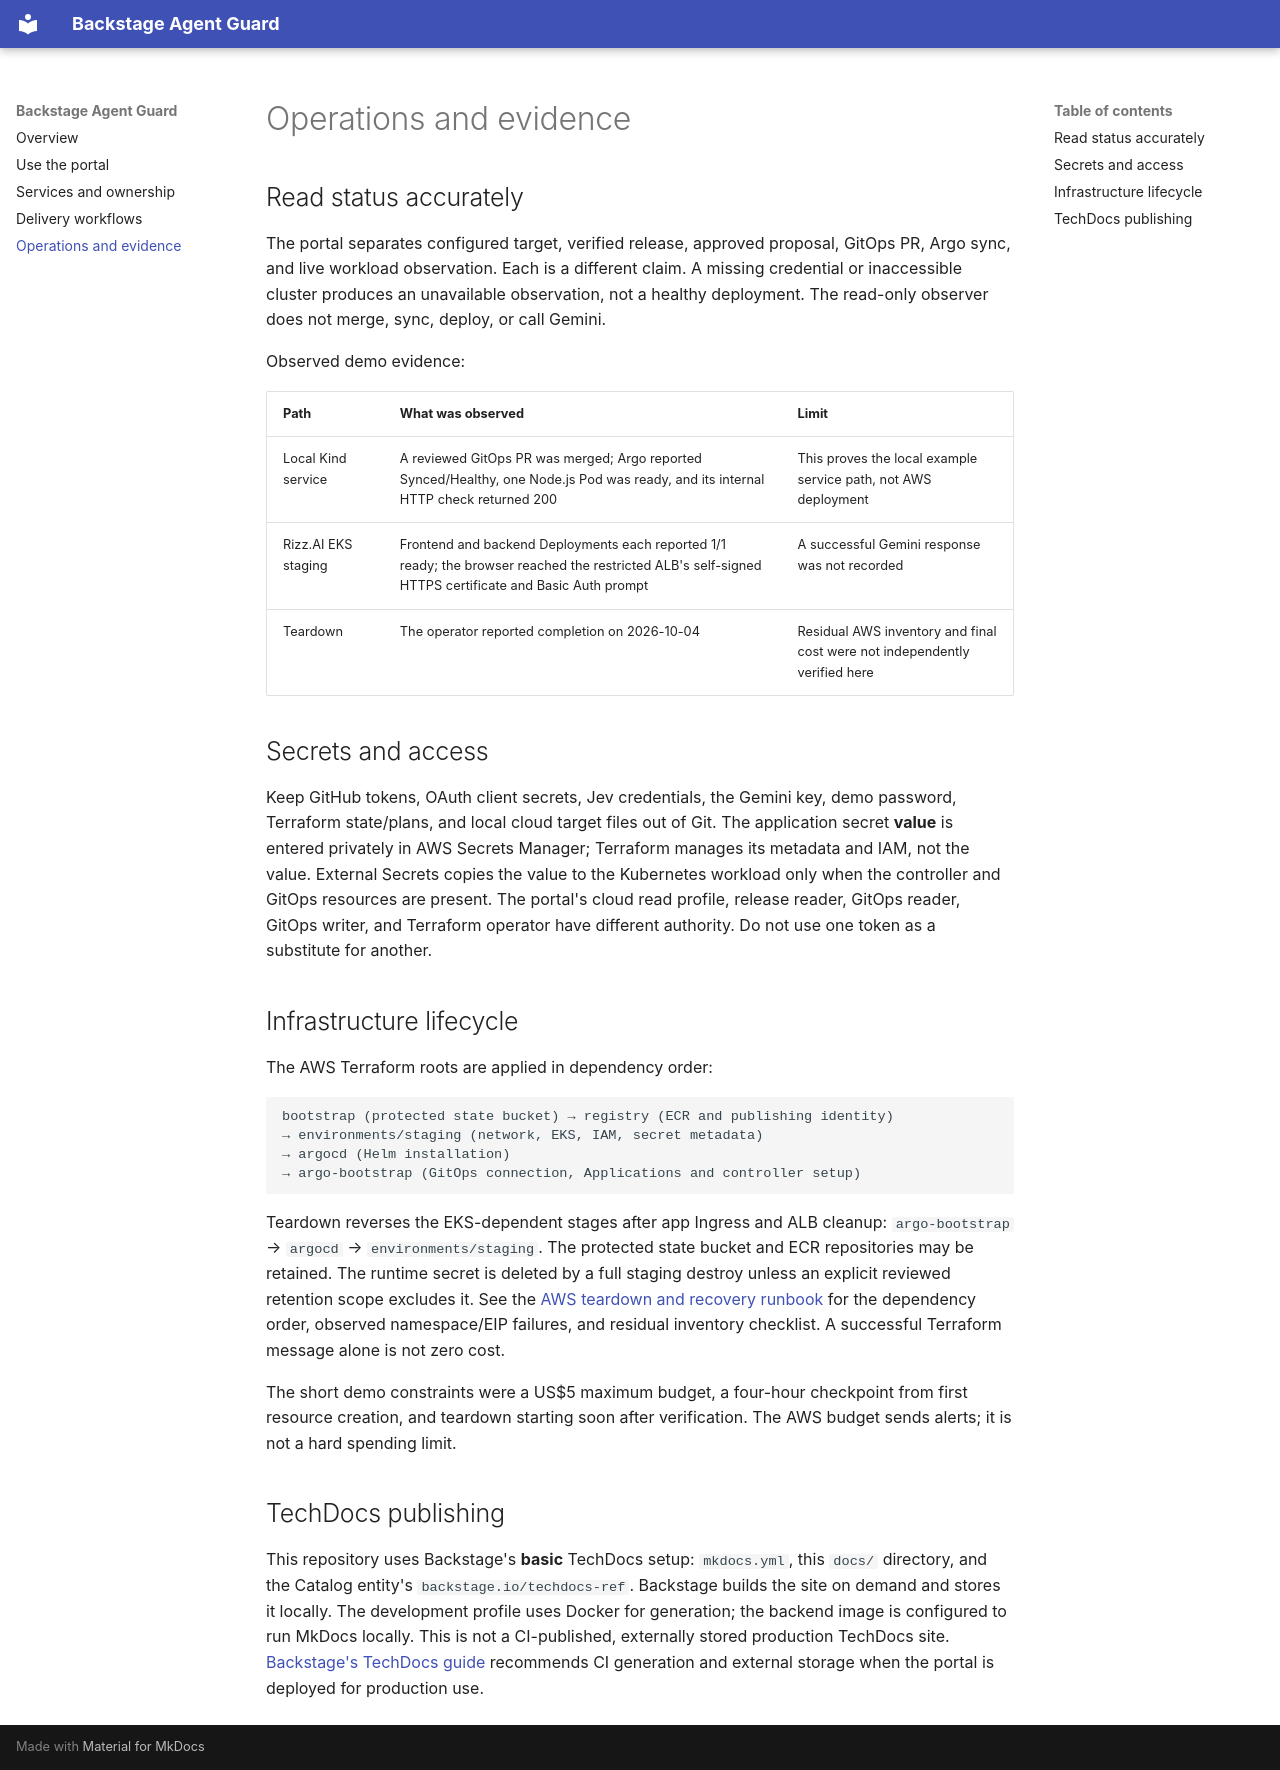

repository: YASHMAHAKAL/backstage-agent-guard · page: operations/index.html · generator: mkdocs

# Operations and evidence

## Read status accurately

The portal separates configured target, verified release, approved proposal,
GitOps PR, Argo sync, and live workload observation. Each is a different
claim. A missing credential or inaccessible cluster produces an unavailable
observation, not a healthy deployment. The read-only observer does not merge,
sync, deploy, or call Gemini.

Observed demo evidence:

| Path                | What was observed                                                                                                                                      | Limit                                                                      |
| ------------------- | ------------------------------------------------------------------------------------------------------------------------------------------------------ | -------------------------------------------------------------------------- |
| Local Kind service  | A reviewed GitOps PR was merged; Argo reported Synced/Healthy, one Node.js Pod was ready, and its internal HTTP check returned 200                     | This proves the local example service path, not AWS deployment             |
| Rizz.AI EKS staging | Frontend and backend Deployments each reported 1/1 ready; the browser reached the restricted ALB's self-signed HTTPS certificate and Basic Auth prompt | A successful Gemini response was not recorded                              |
| Teardown            | The operator reported completion on 2026-10-04                                                                                                         | Residual AWS inventory and final cost were not independently verified here |

## Secrets and access

Keep GitHub tokens, OAuth client secrets, Jev credentials, the Gemini key,
demo password, Terraform state/plans, and local cloud target files out of Git.
The application secret **value** is entered privately in AWS Secrets Manager;
Terraform manages its metadata and IAM, not the value. External Secrets copies
the value to the Kubernetes workload only when the controller and GitOps
resources are present. The portal's cloud read profile, release reader,
GitOps reader, GitOps writer, and Terraform operator have different authority.
Do not use one token as a substitute for another.

## Infrastructure lifecycle

The AWS Terraform roots are applied in dependency order:

```text
bootstrap (protected state bucket) → registry (ECR and publishing identity)
→ environments/staging (network, EKS, IAM, secret metadata)
→ argocd (Helm installation)
→ argo-bootstrap (GitOps connection, Applications and controller setup)
```

Teardown reverses the EKS-dependent stages after app Ingress and ALB cleanup:
`argo-bootstrap` → `argocd` → `environments/staging`. The protected state bucket
and ECR repositories may be retained. The runtime secret is deleted by a full
staging destroy unless an explicit reviewed retention scope excludes it. See
the [AWS teardown and recovery runbook](https://github.com/YASHMAHAKAL/backstage-agent-guard/blob/main/infra/aws/TEARDOWN.md)
for the dependency order, observed namespace/EIP failures, and residual
inventory checklist. A successful Terraform message alone is not zero cost.

The short demo constraints were a US$5 maximum budget, a four-hour checkpoint
from first resource creation, and teardown starting soon after verification.
The AWS budget sends alerts; it is not a hard spending limit.

## TechDocs publishing

This repository uses Backstage's **basic** TechDocs setup: `mkdocs.yml`, this
`docs/` directory, and the Catalog entity's `backstage.io/techdocs-ref`.
Backstage builds the site on demand and stores it locally. The development
profile uses Docker for generation; the backend image is configured to run
MkDocs locally. This is not a CI-published, externally stored production
TechDocs site. [Backstage's TechDocs guide](https://backstage.io/docs/features/techdocs/getting-started/)
recommends CI generation and external storage when the portal is deployed for
production use.
